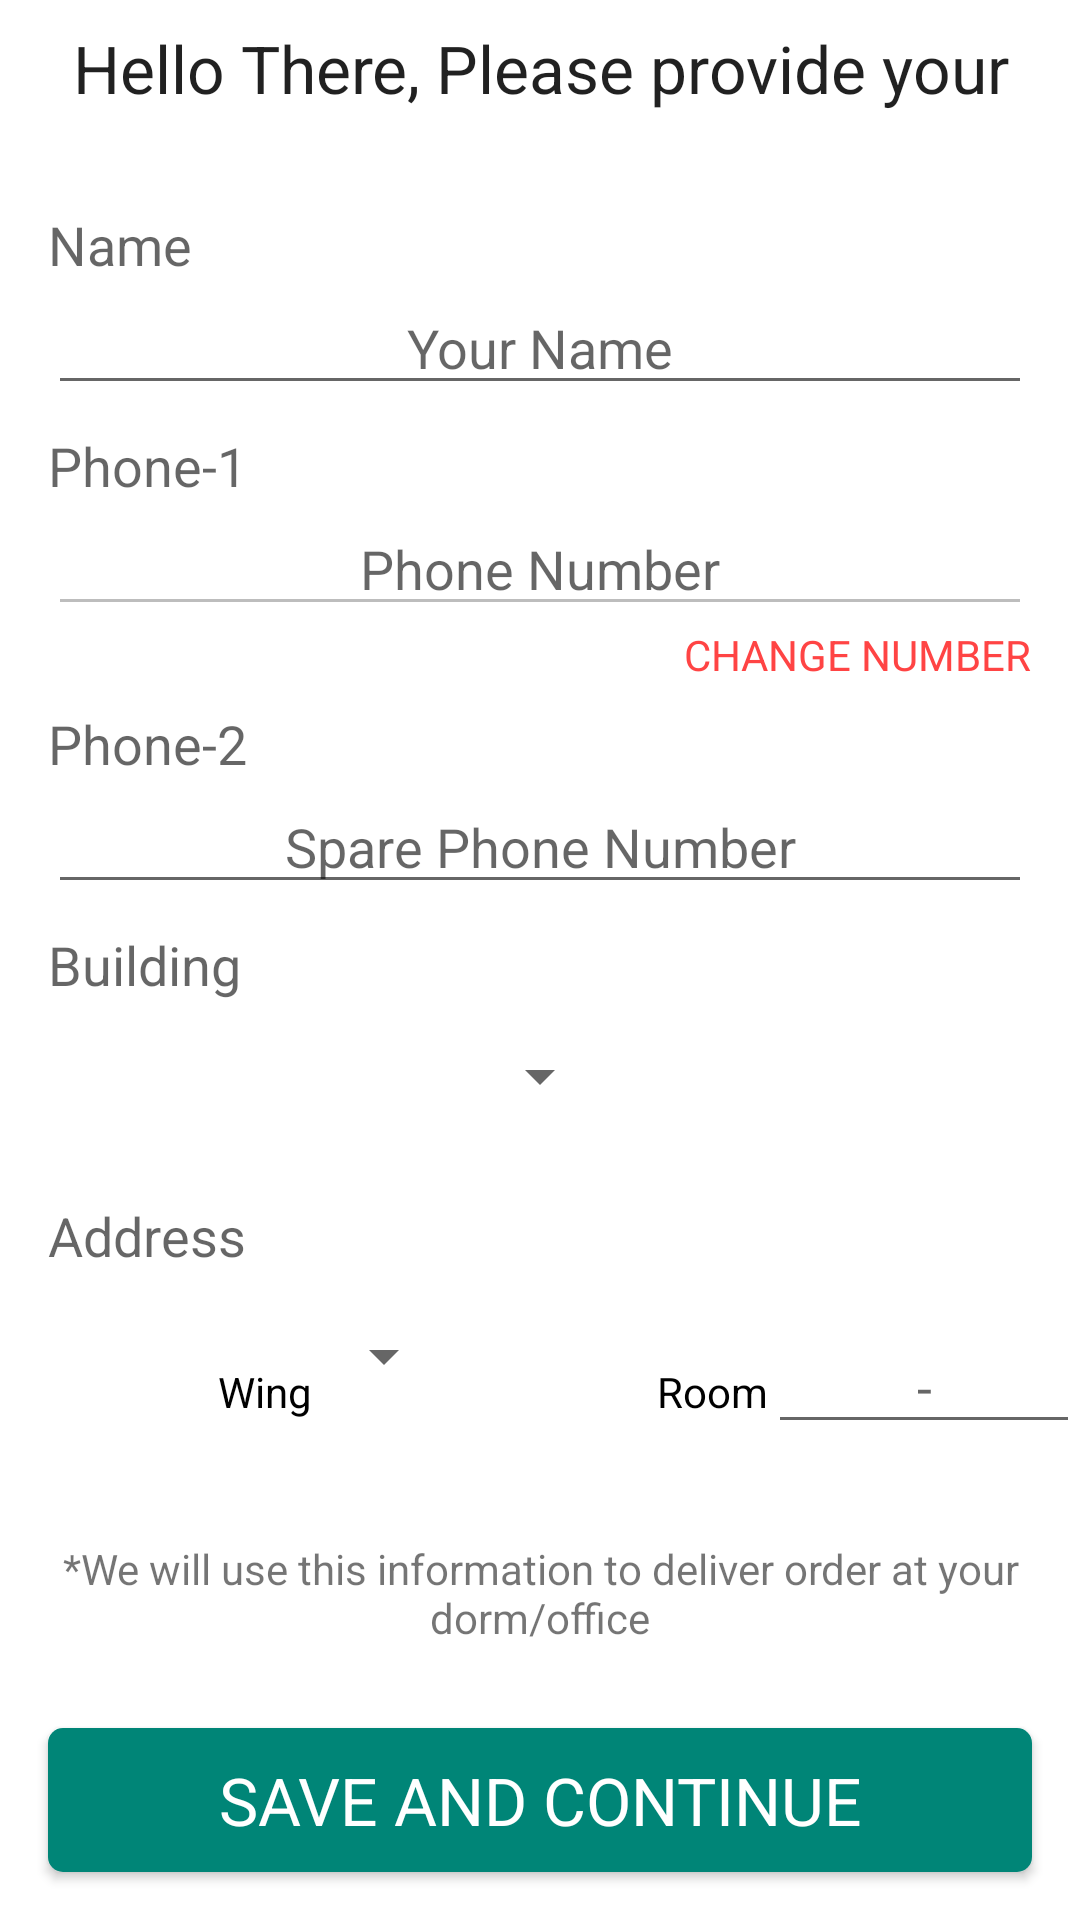

Reconstruct the res/layout file that produces this screen, plus the resources it refers to.
<!-- AndroidManifest.xml: application theme AppTheme -->
<!-- res/layout/activity_user_profile.xml -->
<?xml version="1.0" encoding="utf-8"?>
<RelativeLayout
    android:id="@+id/parent_layout"
    xmlns:android="http://schemas.android.com/apk/res/android"
    xmlns:tools="http://schemas.android.com/tools"
    android:layout_width="match_parent"
    android:background="@android:color/white"
    android:layout_height="match_parent"
    tools:context=".OptionsMenuResources.SettingsActivity.ProfileActivity">

    <ScrollView
        android:layout_above="@+id/save_and_continue_button"
        android:layout_width="match_parent"
        android:layout_height="match_parent">

        <LinearLayout
            android:id="@+id/linear_layout"
            android:orientation="vertical"
            android:layout_width="match_parent"
            android:layout_height="wrap_content">

            <TextView
                android:text="Hello There, Please provide your"
                android:textAppearance="@style/TextAppearance.AppCompat.Large"
                android:layout_marginStart="16dp"
                android:layout_marginEnd="16dp"
                android:layout_marginTop="8dp"
                android:layout_marginBottom="16dp"
                android:gravity="center"
                android:layout_width="match_parent"
                android:layout_height="wrap_content"/>

            <TextView
                android:text="Name"
                android:layout_marginStart="16dp"
                android:layout_marginEnd="16dp"
                android:layout_marginTop="16dp"
                android:textAppearance="@style/TextAppearance.AppCompat.Medium"
                android:layout_width="match_parent"
                android:layout_height="wrap_content"/>

            <EditText
                android:hint="Your Name"
                android:id="@+id/name_edit_text"
                android:inputType="text"
                android:autofillHints="username"
                android:layout_marginStart="16dp"
                android:layout_marginEnd="16dp"
                android:layout_width="match_parent"
                android:layout_height="wrap_content"
                android:gravity="center_horizontal"
                android:textColor="@android:color/black"/>

            <TextView
                android:layout_width="match_parent"
                android:layout_marginStart="16dp"
                android:layout_marginEnd="16dp"
                android:layout_height="wrap_content"
                android:layout_marginTop="8dp"
                android:textAppearance="@style/TextAppearance.AppCompat.Medium"
                android:text="Phone-1"/>

            <EditText
                android:id="@+id/phone1_edit_text"
                android:layout_width="match_parent"
                android:inputType="phone"
                android:importantForAutofill="no"
                android:enabled="false"
                android:hint="Phone Number"
                android:layout_marginStart="16dp"
                android:layout_marginEnd="16dp"
                android:layout_height="wrap_content"
                android:gravity="center_horizontal"/>

            <TextView
                android:id="@+id/change_number_text_view"
                android:text="CHANGE NUMBER"
                android:textColor="@android:color/holo_red_light"
                android:layout_gravity="end"
                android:layout_width="wrap_content"
                android:layout_marginEnd="16dp"
                android:layout_height="wrap_content"/>

            <TextView
                android:text="Phone-2"
                android:textAppearance="@style/TextAppearance.AppCompat.Medium"
                android:layout_marginStart="16dp"
                android:layout_marginEnd="16dp"
                android:layout_marginTop="8dp"
                android:layout_width="match_parent"
                android:layout_height="wrap_content"/>

            <EditText
                android:id="@+id/phone2_edit_text"
                android:layout_marginStart="16dp"
                android:layout_marginEnd="16dp"
                android:inputType="phone"
                android:importantForAutofill="no"
                android:hint="Spare Phone Number"
                android:gravity="center_horizontal"
                android:textColor="@android:color/black"
                android:layout_width="match_parent"
                android:layout_height="wrap_content"/>

            <TextView
                android:text="Building"
                android:layout_marginStart="16dp"
                android:layout_marginEnd="16dp"
                android:layout_marginTop="8dp"
                android:textAppearance="@style/TextAppearance.AppCompat.Medium"
                android:layout_width="match_parent"
                android:layout_height="wrap_content"/>

            <Spinner
                android:id="@+id/building_selection_spinner"
                android:layout_width="wrap_content"
                android:layout_gravity="center_horizontal"
                android:gravity="center"
                android:layout_height="50dp"/>

            <TextView
                android:text="Address"
                android:layout_marginStart="16dp"
                android:layout_marginEnd="16dp"
                android:layout_marginTop="16dp"
                android:textAppearance="@style/TextAppearance.AppCompat.Medium"
                android:layout_width="match_parent"
                android:layout_height="wrap_content"/>

            <LinearLayout
                android:orientation="horizontal"
                android:layout_marginTop="16dp"
                android:layout_width="match_parent"
                android:layout_height="wrap_content">

                <TextView
                    android:text="Wing"
                    android:gravity="end"
                    android:textColor="@android:color/black"
                    android:layout_width="0dp"
                    android:layout_weight="1"
                    android:layout_height="wrap_content"/>

                <Spinner
                    android:id="@+id/wing_letter_spinner"
                    android:layout_width="wrap_content"
                    android:gravity="center"
                    android:layout_height="wrap_content"/>

                <TextView
                    android:text="Room"
                    android:gravity="end"
                    android:textColor="@android:color/black"
                    android:layout_width="0dp"
                    android:layout_weight="1"
                    android:layout_height="wrap_content"/>

                <EditText
                    android:id="@+id/room_no_edit_text"
                    android:hint="-"
                    android:inputType="number"
                    android:gravity="center_horizontal"
                    android:textColor="@android:color/black"
                    android:layout_width="0dp"
                    android:layout_weight="1"
                    android:layout_height="wrap_content"
                    android:importantForAutofill="no"/>
            </LinearLayout>

            <TextView
                android:id="@+id/hardcoded_text_view"
                android:layout_marginTop="32dp"
                android:layout_marginStart="16dp"
                android:layout_marginEnd="16dp"
                android:layout_marginBottom="16dp"
                android:text="*We will use this information to deliver order at your dorm/office"
                android:textAppearance="@style/TextAppearance.AppCompat.Small"
                android:gravity="center"
                android:layout_width="match_parent"
                android:layout_height="wrap_content"/>
        </LinearLayout>

    </ScrollView>

    <ProgressBar
        android:id="@+id/progress_bar"
        android:visibility="gone"
        android:layout_centerInParent="true"
        android:layout_width="wrap_content"
        android:layout_height="wrap_content"/>

    <TextView
        android:id="@+id/saving_data_text_view"
        android:layout_below="@id/progress_bar"
        android:layout_marginTop="16dp"
        android:visibility="gone"
        android:textAppearance="@style/TextAppearance.AppCompat.Medium"
        android:textColor="@color/colorAccent"
        android:text="Saving data, Please wait"
        android:layout_centerHorizontal="true"
        android:layout_width="wrap_content"
        android:layout_height="wrap_content"/>

    <Button
        android:id="@+id/save_and_continue_button"
        android:layout_marginStart="16dp"
        android:layout_marginEnd="16dp"
        android:layout_marginTop="8dp"
        android:textAppearance="@style/TextAppearance.AppCompat.Large"
        android:layout_alignParentBottom="true"
        android:layout_marginBottom="16dp"
        android:text="SAVE AND CONTINUE"
        android:background="@drawable/button_design"
        android:textColor="@android:color/white"
        android:foreground="?android:attr/selectableItemBackground"
        android:layout_width="match_parent"
        android:layout_height="wrap_content"/>

</RelativeLayout>
<!-- resources referenced by this layout -->
<resources>
  <color name="colorAccent">#D81B60</color>
  <!-- drawable button_design (drawable) -->
  <?xml version="1.0" encoding="UTF-8"?>
  <shape
      xmlns:android="http://schemas.android.com/apk/res/android"
      android:shape="rectangle">
  
      <solid android:color="@color/colorPrimary" />
      <corners android:radius="5dp" />
  </shape>
  <style name="AppTheme" parent="Theme.AppCompat.Light.DarkActionBar">
          
          <item name="colorPrimary">@color/colorPrimary</item>
          <item name="colorPrimaryDark">@color/colorPrimaryDark</item>
          <item name="colorAccent">@color/colorAccent</item>
          <item name="fontFamily">@font/roboto</item>
  
  
      </style>
  <color name="colorPrimary">#008577</color>
  <color name="colorPrimaryDark">#00574B</color>
</resources>
